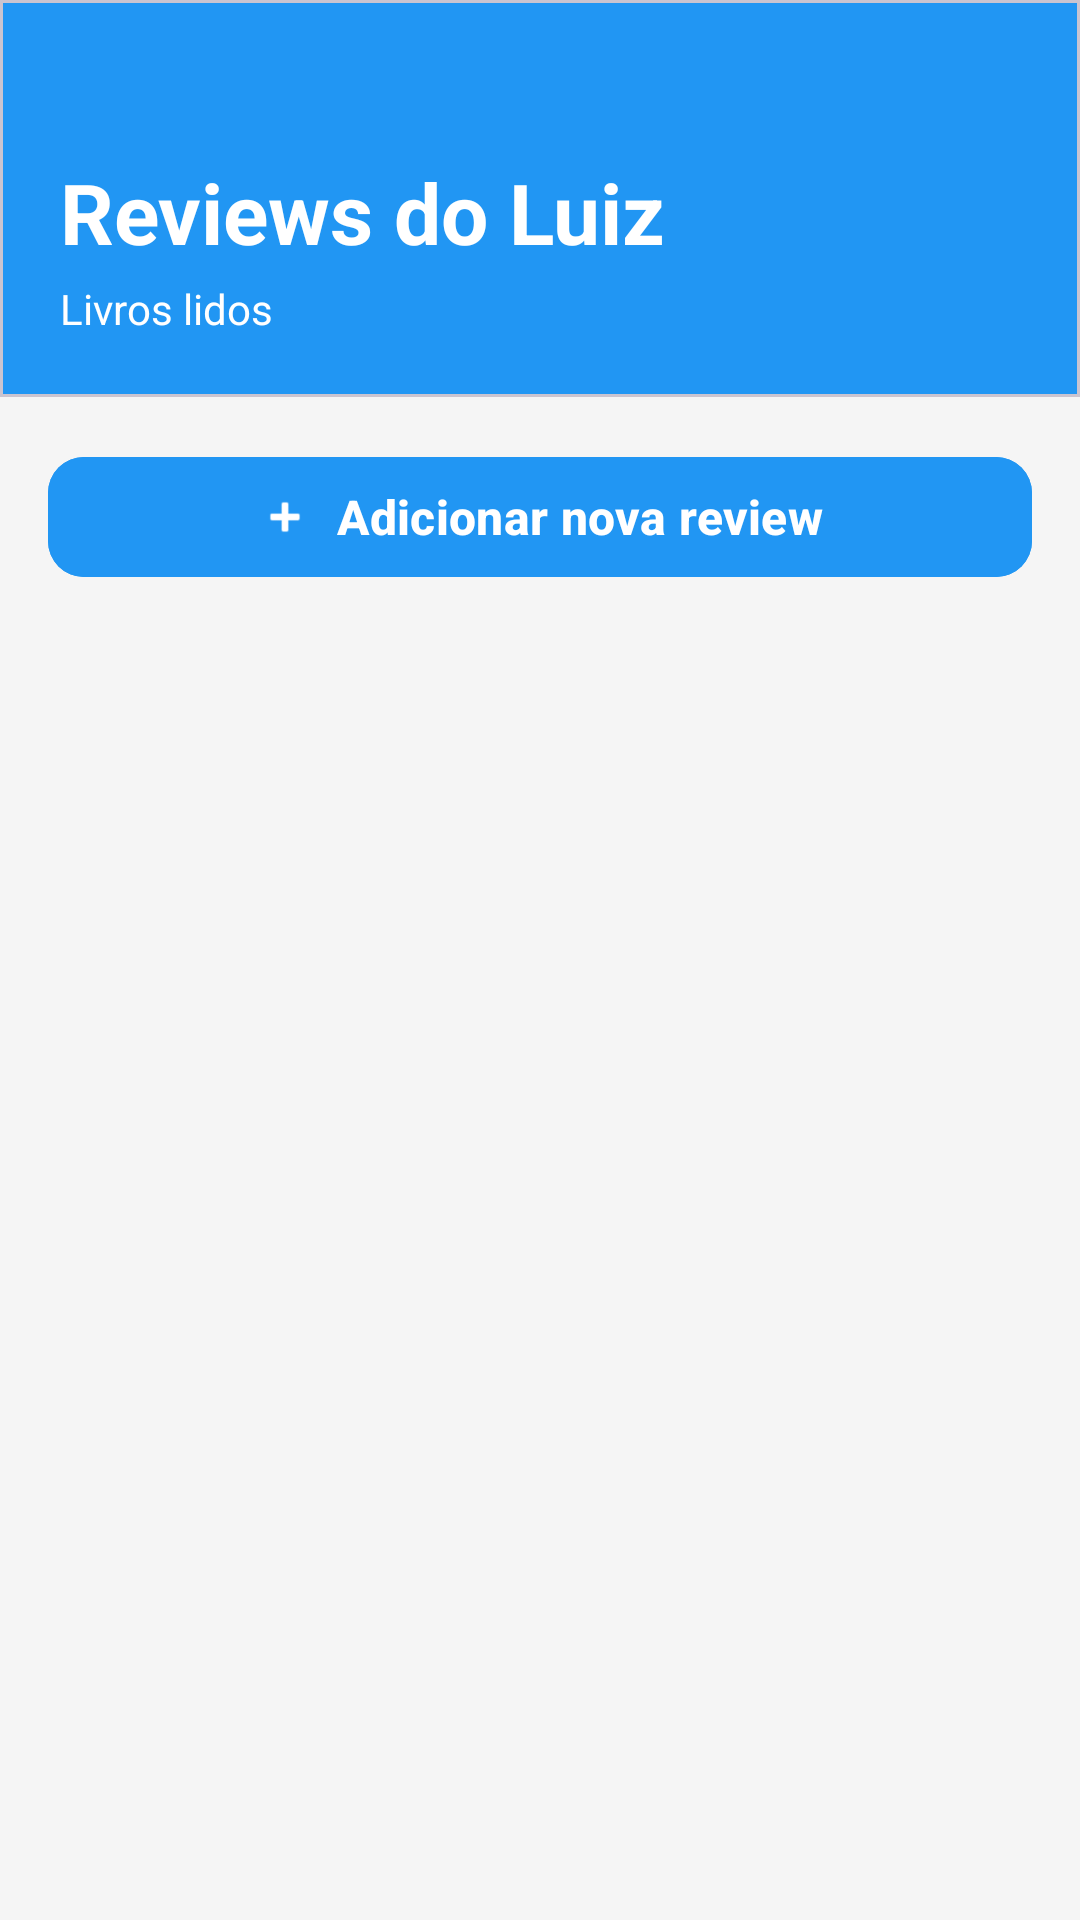

The Android layout XML behind this screen, and the referenced resources:
<!-- AndroidManifest.xml: application theme Theme.MyReviewManager -->
<!-- res/layout/activity_main.xml -->
<?xml version="1.0" encoding="utf-8"?>
<LinearLayout xmlns:android="http://schemas.android.com/apk/res/android"
    xmlns:app="http://schemas.android.com/apk/res-auto"
    android:layout_width="match_parent"
    android:layout_height="match_parent"
    android:orientation="vertical"
    android:background="#F5F5F5">

    
    <com.google.android.material.card.MaterialCardView
        android:layout_width="match_parent"
        android:layout_height="wrap_content"
        android:elevation="4dp"
        app:cardCornerRadius="0dp"
        app:cardBackgroundColor="#2196F3">

        <LinearLayout
            android:layout_width="match_parent"
            android:layout_height="wrap_content"
            android:orientation="vertical"
            android:padding="20dp">

            <TextView
                android:layout_width="wrap_content"
                android:layout_height="wrap_content"
                android:text="Reviews do Luiz"
                android:textColor="@android:color/white"
                android:textSize="28sp"
                android:textStyle="bold"
                android:paddingTop="32dp"/>

            <TextView
                android:layout_width="wrap_content"
                android:layout_height="wrap_content"
                android:text="Livros lidos"
                android:textColor="@android:color/white"
                android:textSize="14sp"
                android:layout_marginTop="4dp" />

        </LinearLayout>

    </com.google.android.material.card.MaterialCardView>


    <com.google.android.material.button.MaterialButton
        android:id="@+id/btnAddReview"
        android:layout_width="match_parent"
        android:layout_height="wrap_content"
        android:layout_margin="16dp"
        android:text="Adicionar nova review"
        android:textSize="16sp"
        android:textStyle="bold"
        app:icon="@android:drawable/ic_input_add"
        app:iconGravity="textStart"
        app:cornerRadius="12dp"
        android:backgroundTint="#2196F3" />


    <androidx.recyclerview.widget.RecyclerView
        android:id="@+id/rvReviews"
        android:layout_width="match_parent"
        android:layout_height="0dp"
        android:layout_weight="1"
        android:layout_margin="8dp" />


    <LinearLayout
        android:id="@+id/emptyState"
        android:layout_width="match_parent"
        android:layout_height="0dp"
        android:layout_weight="1"
        android:orientation="vertical"
        android:gravity="center"
        android:visibility="gone">

        <ImageView
            android:layout_width="120dp"
            android:layout_height="120dp"
            android:src="@android:drawable/ic_menu_agenda"
            android:tint="#CCCCCC" />

        <TextView
            android:layout_width="wrap_content"
            android:layout_height="wrap_content"
            android:text="Nenhuma avaliação no momento"
            android:textSize="18sp"
            android:textColor="#666666"
            android:layout_marginTop="16dp" />

        <TextView
            android:layout_width="wrap_content"
            android:layout_height="wrap_content"
            android:text="Toque no botão acima para adicionar sua primeira avaliação"
            android:textSize="14sp"
            android:textColor="#999999"
            android:layout_marginTop="8dp" />

    </LinearLayout>

</LinearLayout>
<!-- resources referenced by this layout -->
<resources>
  <style name="Theme.MyReviewManager" parent="Base.Theme.MyReviewManager" />
  <style name="Base.Theme.MyReviewManager" parent="Theme.Material3.DayNight.NoActionBar">
          
          
      </style>
</resources>
